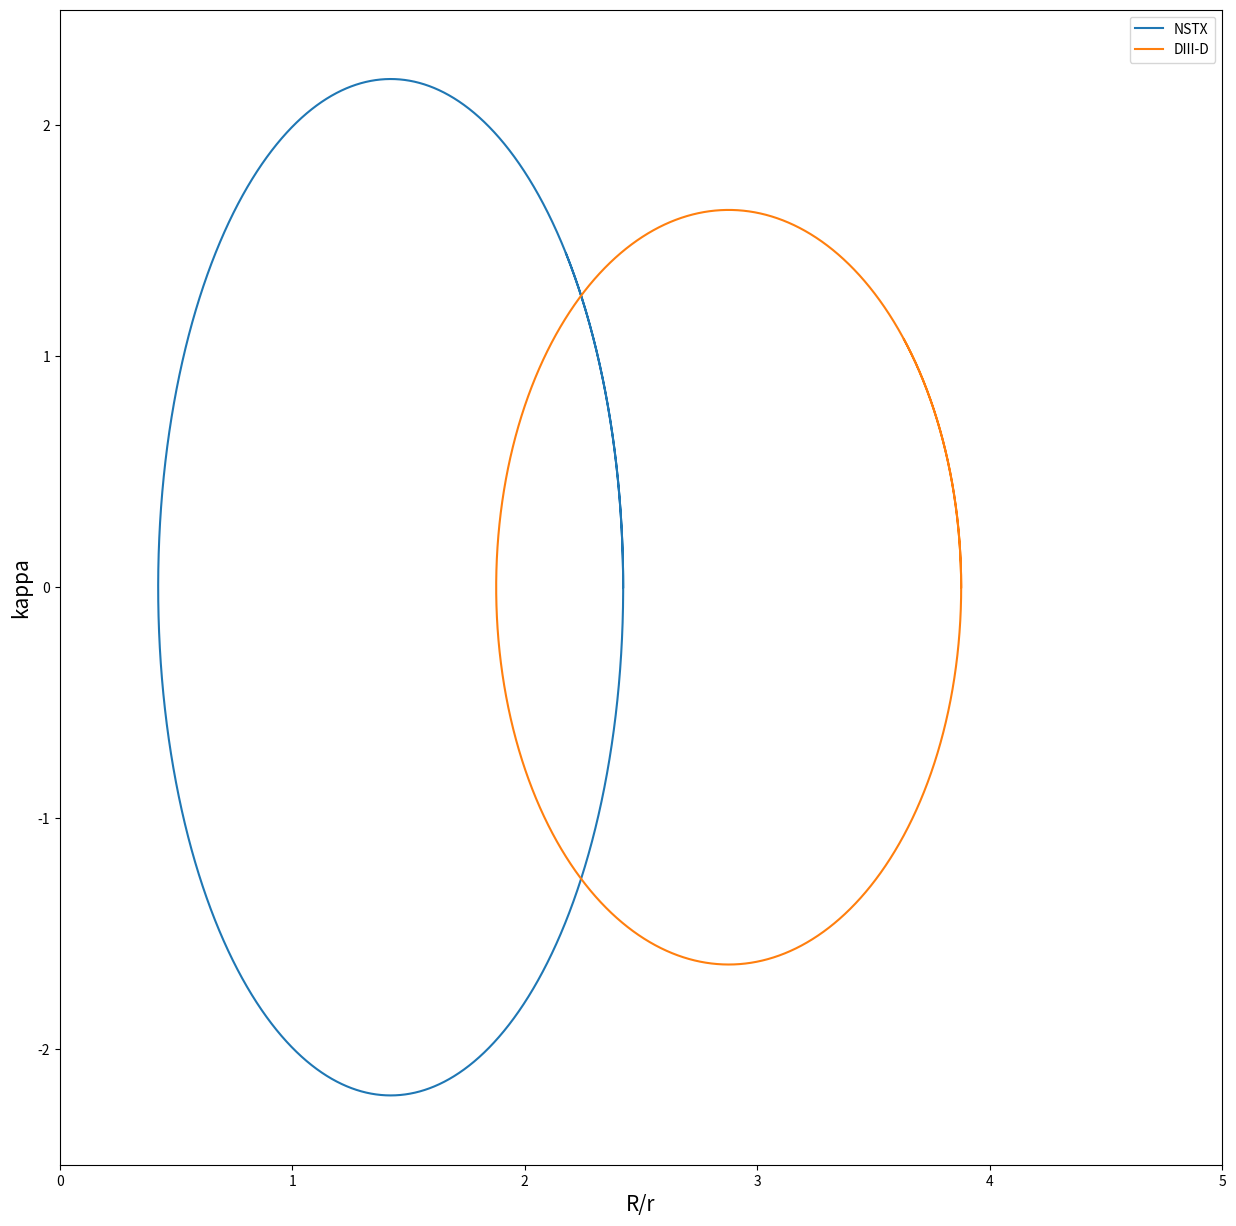

Python code for this plot:
import numpy as np
import matplotlib.pyplot as plt


theta=np.arange(0,7,0.0001)
x=np.cos(theta)
y=np.sin(theta)

plt.figure(figsize=(15,15),dpi=96)


plt.clf()

kappa=2.2
R=1.42322
plt.plot(R+x,kappa*y,label='NSTX')

kappa=1.6333
R=2.877
plt.plot(R+x,kappa*y,label='DIII-D')
plt.xlabel('R/r',fontsize=15)
plt.ylabel('kappa',fontsize=15)
plt.xlim(0,5)
plt.ylim(-2.5,2.5)
plt.legend()
plt.show()
